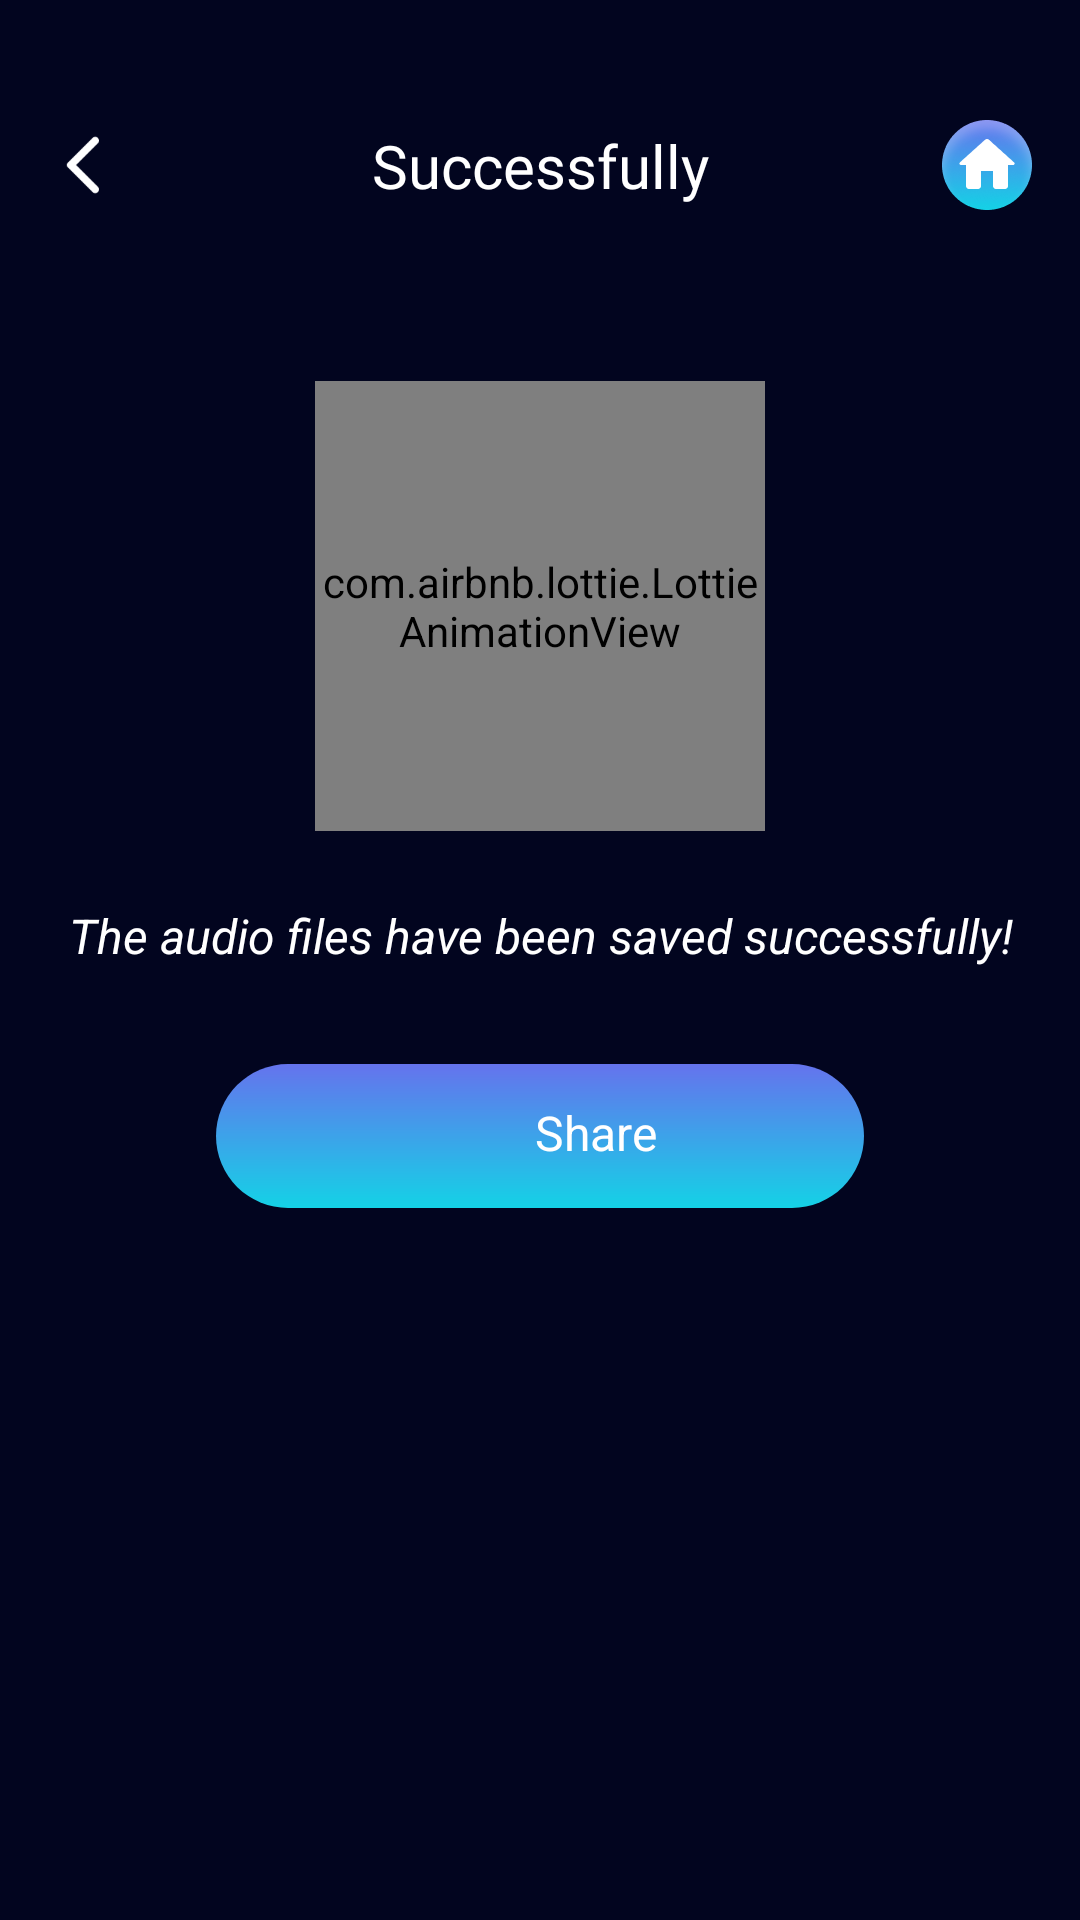

This screen was rendered from an Android layout file. Write that file and the resources it references.
<!-- AndroidManifest.xml: application theme Theme.ST046_AudioEditorandMusicEditor -->
<!-- res/layout/dialog_all_file.xml -->
<?xml version="1.0" encoding="utf-8"?>
<androidx.constraintlayout.widget.ConstraintLayout xmlns:android="http://schemas.android.com/apk/res/android"
    xmlns:app="http://schemas.android.com/apk/res-auto"
    android:layout_width="match_parent"
    android:layout_height="match_parent"
    android:background="#02051F">
    <androidx.constraintlayout.widget.ConstraintLayout
        android:id="@+id/constraintLayout5"

        android:layout_width="match_parent"
        android:layout_height="wrap_content"
        android:layout_marginHorizontal="16dp"
        android:layout_marginTop="40dp"
        app:layout_constraintEnd_toEndOf="parent"
        app:layout_constraintStart_toStartOf="parent"
        app:layout_constraintTop_toTopOf="parent">

        <ImageView
            android:id="@+id/imageView5"
            android:layout_width="24dp"
            android:layout_height="24dp"
            android:src="@drawable/back"
            app:layout_constraintBottom_toBottomOf="parent"
            app:layout_constraintStart_toStartOf="parent"
            app:layout_constraintTop_toTopOf="parent" />

        <TextView
            android:layout_width="wrap_content"
            android:layout_height="wrap_content"
            android:fontFamily="@font/inter"
            android:text="@string/successfully"
            android:textColor="@color/white"
            android:textSize="20dp"
            app:layout_constraintBottom_toBottomOf="parent"
            app:layout_constraintEnd_toEndOf="parent"
            app:layout_constraintStart_toStartOf="parent"
            app:layout_constraintTop_toTopOf="parent" />

        <ImageView
            android:id="@+id/home"
            android:layout_width="30dp"
            android:layout_height="30dp"
           android:src="@drawable/home1"
            android:gravity="center"
            android:text="@string/save"
            android:textColor="@color/white"
            android:textSize="16dp"
            app:layout_constraintBottom_toBottomOf="parent"
            app:layout_constraintEnd_toEndOf="parent"
            app:layout_constraintTop_toTopOf="parent" />
    </androidx.constraintlayout.widget.ConstraintLayout>


    <androidx.constraintlayout.widget.ConstraintLayout
        android:id="@+id/imageView3"
        android:layout_marginTop="57dp"
        android:layout_width="150dp"
        android:layout_height="150dp"
        app:layout_constraintEnd_toEndOf="parent"
        app:layout_constraintStart_toStartOf="parent"
        app:layout_constraintTop_toBottomOf="@+id/constraintLayout5" >

        <com.airbnb.lottie.LottieAnimationView
            android:id="@+id/loading_animation_view"
            android:layout_width="match_parent"
            android:layout_height="match_parent"
            android:layout_centerInParent="true"
            app:layout_constraintBottom_toBottomOf="parent"
            app:layout_constraintEnd_toEndOf="parent"
            app:layout_constraintStart_toStartOf="parent"
            app:layout_constraintTop_toTopOf="parent"
            app:lottie_autoPlay="true"
            app:lottie_loop="true"
            app:lottie_rawRes="@raw/succes2" />

    </androidx.constraintlayout.widget.ConstraintLayout>

    <TextView
        android:id="@+id/textView20"
        android:layout_width="match_parent"
        android:layout_height="wrap_content"
        android:layout_marginTop="24dp"
        android:gravity="center"
        android:textStyle="italic"
        android:text="@string/the_audio_files_have_been_saved_successfully"
        android:textColor="@color/white"
        android:textSize="16dp"
        app:layout_constraintEnd_toEndOf="@+id/imageView3"
        app:layout_constraintStart_toStartOf="@+id/imageView3"
        app:layout_constraintTop_toBottomOf="@+id/imageView3" />

    <androidx.constraintlayout.widget.ConstraintLayout
         android:layout_marginTop="32dp"
        android:layout_width="match_parent"
        android:layout_marginHorizontal="72dp"
        android:layout_height="48dp"
        app:cardCornerRadius="20dp"
        app:layout_constraintEnd_toEndOf="parent"
        app:layout_constraintStart_toStartOf="parent"
        app:layout_constraintTop_toBottomOf="@+id/textView20">

        <androidx.constraintlayout.widget.ConstraintLayout
            android:id="@+id/addnull"
            android:layout_width="match_parent"
            android:layout_height="match_parent"
            android:background="@drawable/corlorbo"
            android:orientation="horizontal"
            app:layout_constraintBottom_toBottomOf="parent"
            app:layout_constraintEnd_toEndOf="parent"
            app:layout_constraintStart_toStartOf="parent"
            app:layout_constraintTop_toTopOf="parent">

            <LinearLayout
                android:layout_width="wrap_content"
                android:layout_height="wrap_content"
                app:layout_constraintBottom_toBottomOf="parent"
                app:layout_constraintEnd_toEndOf="parent"
                app:layout_constraintStart_toStartOf="parent"
                app:layout_constraintTop_toTopOf="parent">


                <ImageView
                    android:id="@+id/imageView6"
                    android:layout_width="28dp"
                    android:layout_height="28dp"
                    android:layout_marginVertical="10dp"
                    android:src="@drawable/sharewith"
                    app:layout_constraintBottom_toBottomOf="parent"
                    app:layout_constraintStart_toStartOf="parent"
                    app:layout_constraintTop_toTopOf="parent"
                    app:layout_constraintVertical_bias="0.0" />

                <TextView
                    android:layout_width="wrap_content"
                    android:layout_height="match_parent"
                    android:layout_gravity="center"
                    android:layout_marginVertical="12dp"
                    android:layout_marginLeft="9dp"

                    android:text="@string/share"
                    android:textColor="@color/white"
                    android:textSize="16sp"
                    app:layout_constraintBottom_toBottomOf="parent"
                    app:layout_constraintEnd_toEndOf="parent"
                    app:layout_constraintHorizontal_bias="0.0"
                    app:layout_constraintStart_toEndOf="@+id/imageView6"
                    app:layout_constraintTop_toTopOf="parent" />

            </LinearLayout>
        </androidx.constraintlayout.widget.ConstraintLayout>

    </androidx.constraintlayout.widget.ConstraintLayout>
</androidx.constraintlayout.widget.ConstraintLayout>
<!-- resources referenced by this layout -->
<resources>
  <color name="white">#FFFFFFFF</color>
  <!-- drawable back: png bitmap (drawable, 505 bytes) -->
  <!-- drawable corlorbo (drawable) -->
  <shape xmlns:android="http://schemas.android.com/apk/res/android">
      <gradient
          android:startColor="#14D2E6"
          android:endColor="#6573ED"
          android:angle="90" />
  
      <corners
          android:radius="100dp" />
  </shape>
  <!-- drawable home1: png bitmap (drawable, 7747 bytes) -->
  <string name="save">Save</string>
  <string name="share">Share</string>
  <string name="successfully">Successfully</string>
  <string name="the_audio_files_have_been_saved_successfully">The audio files have been saved successfully!</string>
  <style name="Theme.ST046_AudioEditorandMusicEditor" parent="Base.Theme.ST046_AudioEditorandMusicEditor">
          <item name="android:windowTranslucentStatus">false</item>
          <item name="android:statusBarColor">@android:color/transparent</item>
      </style>
  <style name="Base.Theme.ST046_AudioEditorandMusicEditor" parent="Theme.Material3.DayNight.NoActionBar">
          <item name="android:windowTranslucentStatus">false</item>
          <item name="android:statusBarColor">@android:color/transparent</item>
      </style>
</resources>
